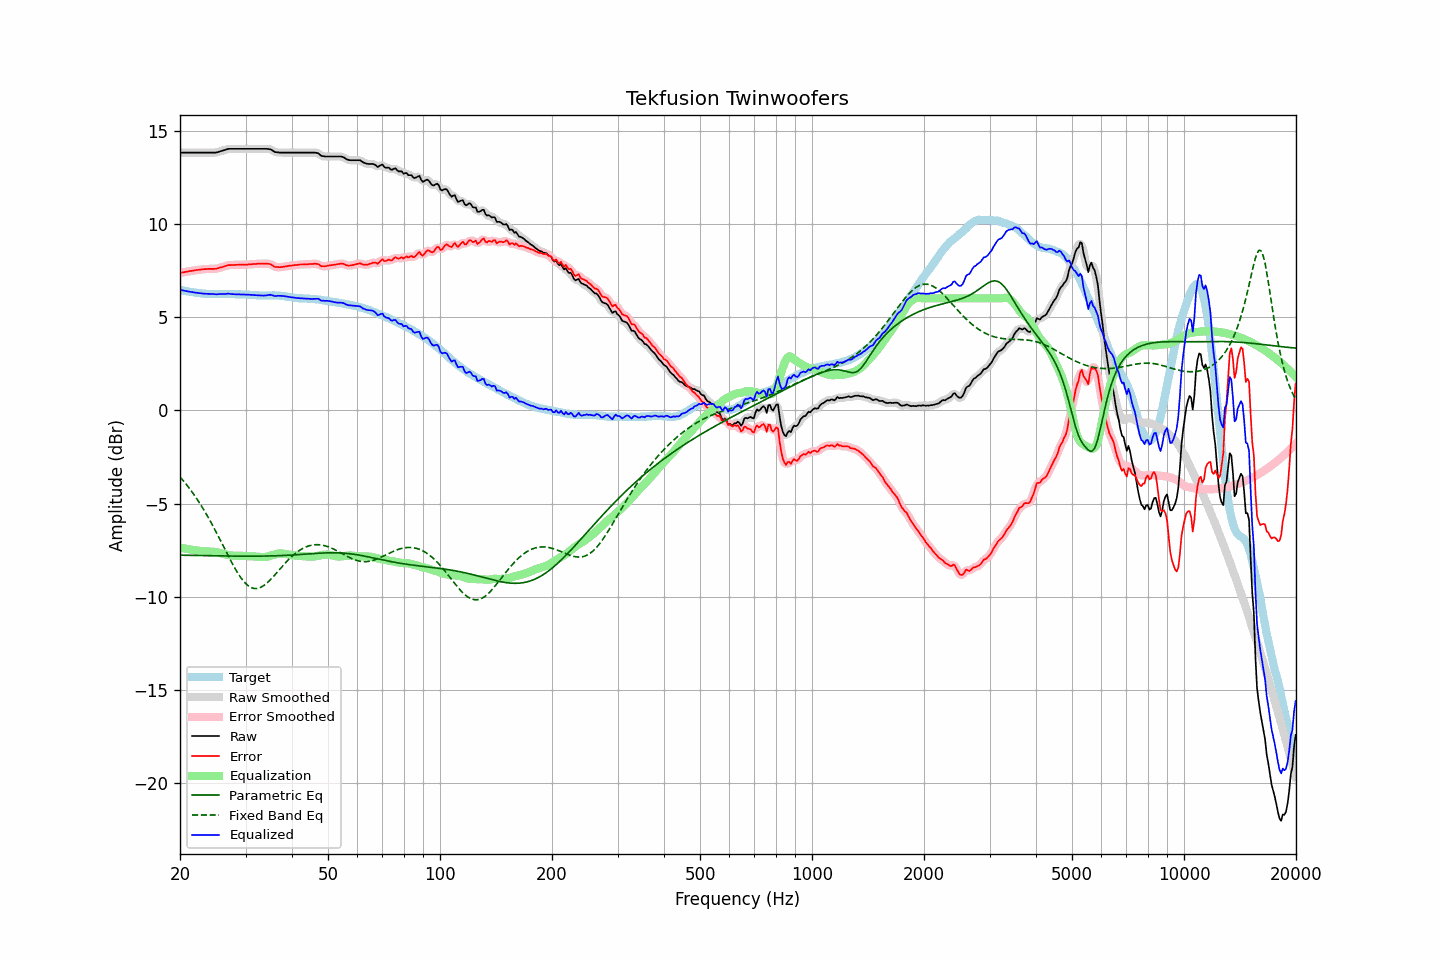

Data behind this chart, as committed beside it:
frequency, raw, error, smoothed, error_smoothed, equalization, parametric_eq, fixed_band_eq, equalized_raw, equalized_smoothed, target
20.00, 13.82, 7.36, 13.82, 7.36, -7.36, -7.77, -3.57, 6.46, 6.46, 6.46
20.20, 13.82, 7.38, 13.82, 7.38, -7.38, -7.77, -3.67, 6.44, 6.44, 6.44
20.40, 13.82, 7.40, 13.82, 7.40, -7.40, -7.77, -3.77, 6.42, 6.42, 6.42
20.61, 13.82, 7.41, 13.82, 7.41, -7.41, -7.78, -3.88, 6.40, 6.40, 6.41
20.81, 13.82, 7.43, 13.82, 7.43, -7.43, -7.78, -3.98, 6.39, 6.39, 6.39
21.02, 13.82, 7.44, 13.82, 7.44, -7.44, -7.78, -4.09, 6.37, 6.37, 6.38
21.23, 13.82, 7.46, 13.82, 7.46, -7.46, -7.78, -4.20, 6.36, 6.36, 6.36
21.44, 13.82, 7.47, 13.82, 7.47, -7.47, -7.78, -4.32, 6.34, 6.34, 6.34
21.66, 13.82, 7.48, 13.82, 7.49, -7.49, -7.78, -4.44, 6.33, 6.33, 6.33
21.87, 13.82, 7.50, 13.82, 7.50, -7.50, -7.79, -4.56, 6.32, 6.32, 6.31
22.09, 13.82, 7.51, 13.82, 7.51, -7.51, -7.79, -4.69, 6.30, 6.30, 6.30
22.31, 13.82, 7.53, 13.82, 7.53, -7.53, -7.79, -4.82, 6.29, 6.29, 6.29
22.54, 13.82, 7.54, 13.82, 7.54, -7.54, -7.79, -4.95, 6.28, 6.28, 6.28
22.76, 13.82, 7.55, 13.82, 7.55, -7.55, -7.79, -5.08, 6.27, 6.27, 6.27
22.99, 13.82, 7.56, 13.82, 7.56, -7.56, -7.79, -5.22, 6.26, 6.26, 6.26
23.22, 13.82, 7.57, 13.82, 7.57, -7.56, -7.79, -5.37, 6.25, 6.25, 6.25
23.45, 13.82, 7.57, 13.82, 7.57, -7.57, -7.80, -5.51, 6.25, 6.25, 6.25
23.69, 13.82, 7.58, 13.82, 7.58, -7.57, -7.80, -5.66, 6.25, 6.25, 6.24
23.92, 13.82, 7.58, 13.82, 7.58, -7.57, -7.80, -5.81, 6.24, 6.24, 6.24
24.16, 13.82, 7.58, 13.82, 7.58, -7.58, -7.80, -5.97, 6.24, 6.24, 6.24
24.40, 13.82, 7.58, 13.82, 7.58, -7.58, -7.80, -6.13, 6.24, 6.23, 6.24
24.65, 13.82, 7.58, 13.82, 7.58, -7.59, -7.80, -6.29, 6.23, 6.23, 6.23
24.89, 13.82, 7.58, 13.82, 7.59, -7.60, -7.81, -6.45, 6.22, 6.22, 6.23
25.14, 13.83, 7.60, 13.83, 7.60, -7.61, -7.81, -6.62, 6.22, 6.22, 6.23
25.39, 13.86, 7.63, 13.86, 7.62, -7.63, -7.81, -6.78, 6.23, 6.23, 6.23
25.65, 13.89, 7.66, 13.88, 7.65, -7.65, -7.81, -6.95, 6.24, 6.23, 6.23
25.91, 13.91, 7.67, 13.91, 7.67, -7.67, -7.81, -7.12, 6.23, 6.24, 6.24
26.16, 13.94, 7.70, 13.93, 7.70, -7.70, -7.81, -7.29, 6.24, 6.24, 6.24
26.43, 13.96, 7.72, 13.96, 7.72, -7.72, -7.81, -7.46, 6.23, 6.24, 6.24
26.69, 13.99, 7.75, 13.99, 7.75, -7.74, -7.81, -7.63, 6.24, 6.24, 6.24
26.96, 14.02, 7.78, 14.01, 7.77, -7.76, -7.82, -7.80, 6.26, 6.25, 6.23
27.23, 14.02, 7.78, 14.02, 7.79, -7.78, -7.82, -7.97, 6.24, 6.24, 6.23
27.50, 14.02, 7.79, 14.02, 7.79, -7.79, -7.82, -8.13, 6.23, 6.23, 6.23
27.77, 14.02, 7.79, 14.02, 7.79, -7.79, -7.82, -8.29, 6.22, 6.22, 6.23
28.05, 14.02, 7.79, 14.02, 7.79, -7.80, -7.82, -8.45, 6.22, 6.22, 6.23
28.33, 14.02, 7.80, 14.02, 7.80, -7.80, -7.82, -8.59, 6.22, 6.22, 6.22
28.62, 14.02, 7.80, 14.02, 7.80, -7.80, -7.82, -8.74, 6.22, 6.22, 6.22
28.90, 14.02, 7.80, 14.02, 7.80, -7.80, -7.82, -8.87, 6.22, 6.22, 6.21
29.19, 14.02, 7.80, 14.02, 7.80, -7.80, -7.82, -9.00, 6.21, 6.21, 6.21
29.48, 14.02, 7.81, 14.02, 7.81, -7.81, -7.82, -9.11, 6.21, 6.21, 6.21
29.78, 14.02, 7.81, 14.02, 7.81, -7.81, -7.82, -9.21, 6.21, 6.21, 6.21
30.08, 14.02, 7.81, 14.02, 7.81, -7.81, -7.82, -9.30, 6.20, 6.20, 6.21
30.38, 14.02, 7.81, 14.02, 7.81, -7.82, -7.82, -9.38, 6.20, 6.20, 6.21
30.68, 14.02, 7.82, 14.02, 7.82, -7.82, -7.82, -9.44, 6.20, 6.20, 6.19
30.99, 14.02, 7.83, 14.02, 7.83, -7.83, -7.82, -9.50, 6.19, 6.19, 6.19
31.30, 14.02, 7.84, 14.02, 7.83, -7.83, -7.82, -9.53, 6.18, 6.18, 6.18
31.61, 14.02, 7.84, 14.02, 7.84, -7.84, -7.82, -9.55, 6.18, 6.18, 6.18
31.93, 14.02, 7.84, 14.02, 7.85, -7.85, -7.82, -9.56, 6.17, 6.17, 6.17
32.24, 14.02, 7.86, 14.02, 7.85, -7.85, -7.82, -9.56, 6.17, 6.17, 6.16
32.57, 14.02, 7.86, 14.02, 7.86, -7.86, -7.82, -9.53, 6.16, 6.16, 6.16
32.89, 14.02, 7.86, 14.02, 7.86, -7.86, -7.82, -9.50, 6.15, 6.15, 6.16
33.22, 14.02, 7.86, 14.02, 7.86, -7.87, -7.82, -9.46, 6.15, 6.15, 6.15
33.55, 14.02, 7.87, 14.02, 7.86, -7.87, -7.82, -9.41, 6.15, 6.15, 6.15
33.89, 14.02, 7.86, 14.02, 7.86, -7.86, -7.82, -9.34, 6.15, 6.15, 6.16
34.23, 14.02, 7.86, 14.02, 7.86, -7.85, -7.81, -9.27, 6.17, 6.17, 6.16
34.57, 14.01, 7.85, 14.01, 7.85, -7.83, -7.81, -9.19, 6.18, 6.18, 6.15
34.92, 14.00, 7.84, 13.99, 7.83, -7.81, -7.81, -9.11, 6.19, 6.18, 6.16
35.27, 13.96, 7.80, 13.95, 7.79, -7.78, -7.81, -9.02, 6.18, 6.17, 6.16
35.62, 13.91, 7.75, 13.91, 7.75, -7.75, -7.81, -8.92, 6.16, 6.15, 6.16
35.97, 13.85, 7.69, 13.86, 7.70, -7.73, -7.80, -8.83, 6.12, 6.14, 6.16
... 635 more rows
